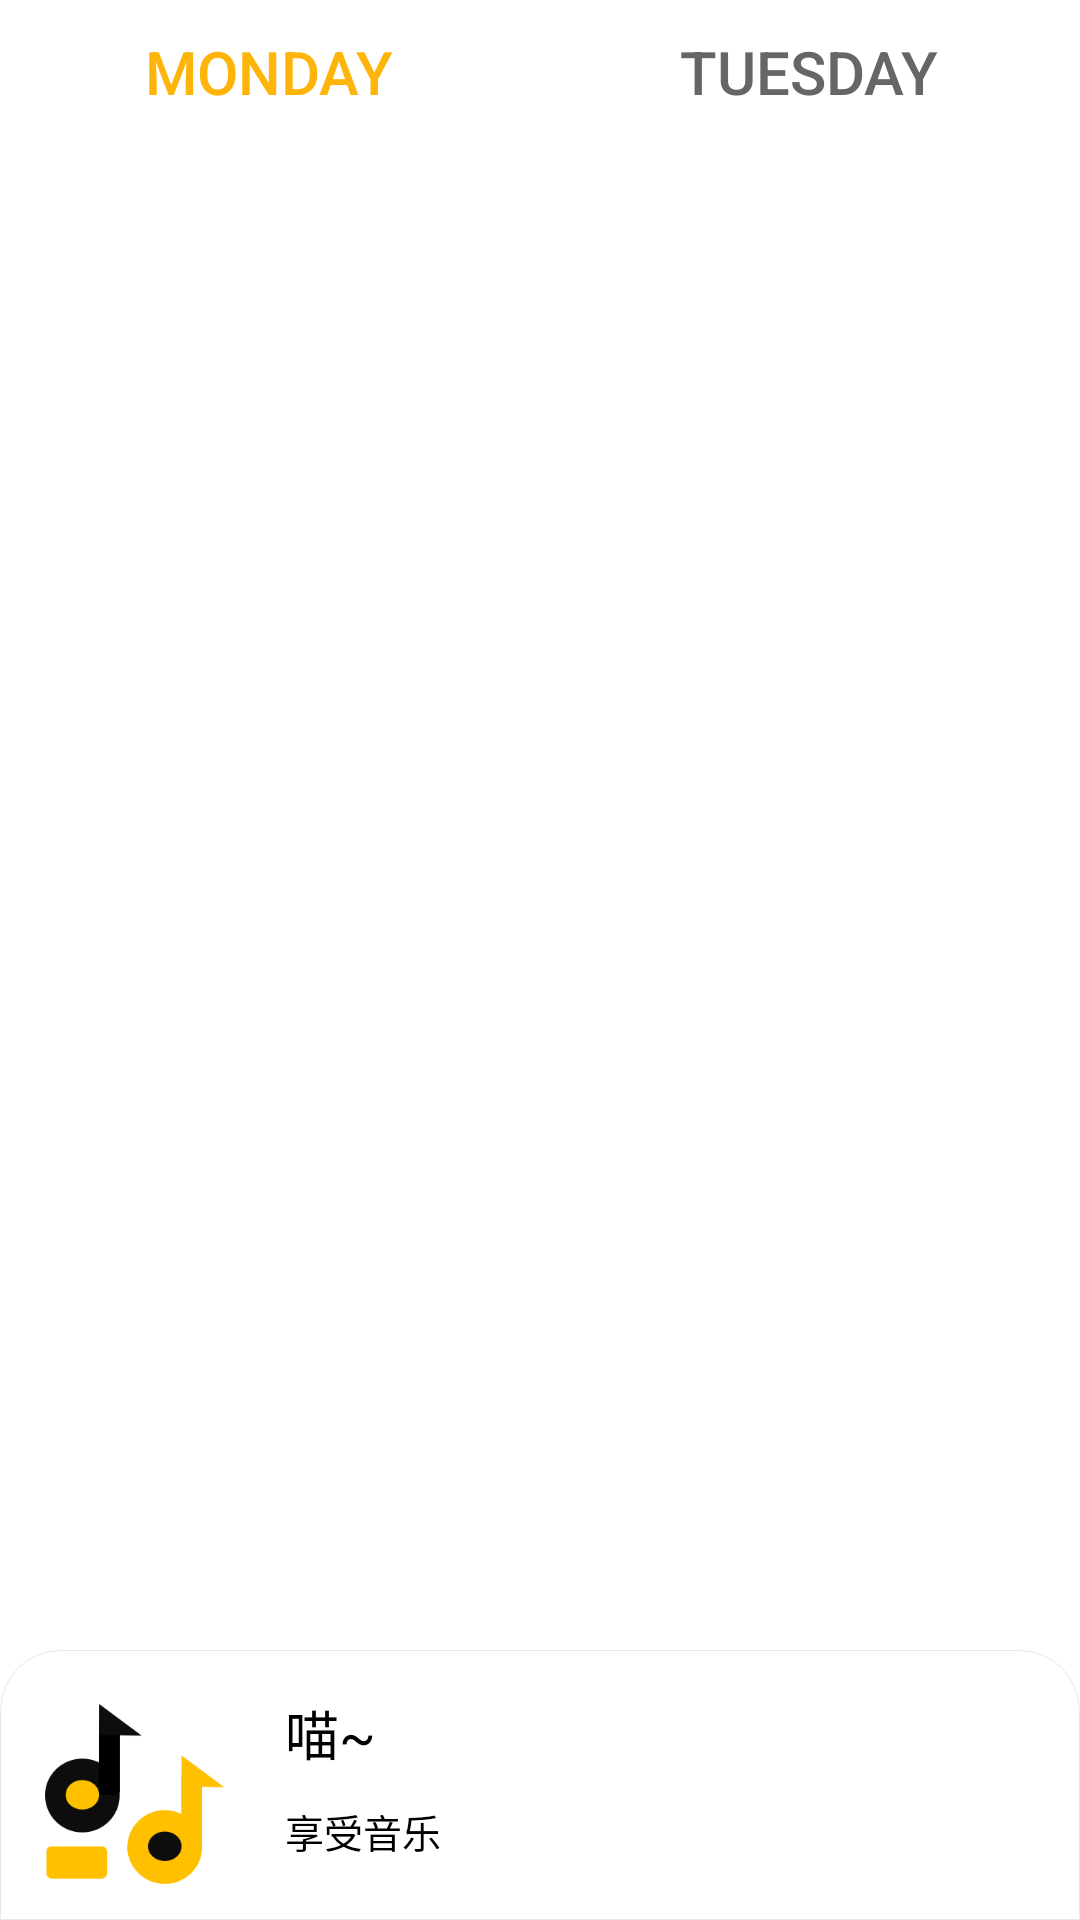

Reconstruct the res/layout file that produces this screen, plus the resources it refers to.
<!-- AndroidManifest.xml: application theme AppTheme -->
<!-- res/layout/activity_home.xml -->
<?xml version="1.0" encoding="utf-8"?>
<androidx.constraintlayout.widget.ConstraintLayout xmlns:android="http://schemas.android.com/apk/res/android"
    xmlns:app="http://schemas.android.com/apk/res-auto"
    xmlns:tools="http://schemas.android.com/tools"
    android:layout_width="match_parent"
    android:layout_height="match_parent"
    android:orientation="vertical"
    tools:context="com.xicheng.app.HomeActivity">

    <LinearLayout
        android:id="@+id/l1"
        android:layout_width="match_parent"
        android:layout_height="match_parent"
        android:orientation="vertical"
        app:layout_constraintStart_toStartOf="parent"
        app:layout_constraintTop_toTopOf="parent">

        <com.google.android.material.tabs.TabLayout
            android:id="@+id/tabLayout"
            style="@style/Base.Widget.Design.TabLayout"
            android:layout_width="match_parent"
            android:layout_height="wrap_content"
            android:background="#FFFFFF"
            app:tabSelectedTextColor="@color/colorPrimary"
            app:tabTextAppearance="@style/TextAppearance.Design.Tab">

            <com.google.android.material.tabs.TabItem
                android:layout_width="wrap_content"
                android:layout_height="50dp"
                android:background="@color/colorPrimary"
                android:text="Monday" />

            <com.google.android.material.tabs.TabItem
                android:layout_width="wrap_content"
                android:layout_height="50dp"
                android:background="@color/colorPrimary"
                android:text="Tuesday" />

        </com.google.android.material.tabs.TabLayout>

        <androidx.viewpager2.widget.ViewPager2
            android:id="@+id/viewpager2"
            android:layout_width="match_parent"
            android:layout_height="0dp"
            android:layout_weight="1" />
    </LinearLayout>

    <RelativeLayout
        android:id="@+id/bar_main"
        android:layout_width="match_parent"
        android:layout_height="90dp"
        android:background="@drawable/bg_bar_main"
        app:layout_constraintBottom_toBottomOf="parent">

        <ImageView
            android:id="@+id/main_bar_image"
            android:layout_width="60dp"
            android:layout_height="60dp"
            android:layout_alignParentStart="true"
            android:layout_alignParentBottom="true"
            android:layout_marginStart="15dp"
            android:layout_marginBottom="12dp"
            android:background="@mipmap/ic_launcher" />

        <TextView
            android:id="@+id/title_bar_main"
            android:layout_width="150dp"
            android:layout_height="wrap_content"
            android:layout_above="@+id/artist_bar_main"
            android:layout_marginStart="20dp"
            android:layout_marginBottom="10dp"
            android:layout_toEndOf="@+id/main_bar_image"
            android:background="@color/colorBar"
            android:ellipsize="marquee"
            android:marqueeRepeatLimit="marquee_forever"
            android:singleLine="true"
            android:text="@string/title"
            android:textColor="@color/colorText"
            android:textSize="18sp" />

        <TextView
            android:id="@+id/artist_bar_main"
            android:layout_width="wrap_content"
            android:layout_height="wrap_content"
            android:layout_alignParentBottom="true"
            android:layout_marginStart="20dp"
            android:layout_marginBottom="20dp"
            android:layout_toEndOf="@+id/main_bar_image"
            android:background="@color/colorBar"
            android:ellipsize="marquee"
            android:marqueeRepeatLimit="marquee_forever"
            android:singleLine="true"
            android:text="@string/artist"
            android:textColor="@color/colorText"
            android:textSize="13sp" />

        <LinearLayout
            android:layout_width="wrap_content"
            android:layout_height="wrap_content"
            android:layout_alignParentEnd="true"
            android:layout_alignParentBottom="true"
            android:layout_marginEnd="20dp"
            android:layout_marginBottom="20dp"
            android:background="@color/colorBar">

            <ImageButton
                android:id="@+id/main_bar_play"
                android:layout_width="50dp"
                android:layout_height="50dp"
                android:background="@color/colorBar"
                android:scaleType="fitCenter"
                android:src="@drawable/play_icon" />

            <ImageButton
                android:id="@+id/main_bar_next"
                android:layout_width="40dp"
                android:layout_height="40dp"
                android:layout_marginStart="8dp"
                android:layout_marginTop="5dp"
                android:background="@drawable/next_icon"
                android:scaleType="fitCenter" />

        </LinearLayout>
    </RelativeLayout>


</androidx.constraintlayout.widget.ConstraintLayout>
<!-- resources referenced by this layout -->
<resources>
  <color name="colorBar">#FFFFFF</color>//底栏颜色
  <color name="colorPrimary">#FEB408</color>//主色
  <color name="colorText">#000000</color>//字体颜色
  <!-- drawable bg_bar_main (drawable) -->
  <?xml version="1.0" encoding="utf-8"?>
  <shape xmlns:android="http://schemas.android.com/apk/res/android"
      android:shape="rectangle">
      <corners android:topLeftRadius="@dimen/base_radius" android:topRightRadius="@dimen/base_radius" />
      <solid android:color="@color/colorBar" />
      <stroke
          android:width="1px"
          android:color="@color/colorStrokeBar" />
  </shape>
  <!-- mipmap ic_launcher (mipmap-xhdpi) -->
  <?xml version="1.0" encoding="utf-8"?>
  <adaptive-icon xmlns:android="http://schemas.android.com/apk/res/android">
      <background
          android:drawable="@drawable/ic_launcher_background" />
      <foreground android:drawable="@mipmap/ic_launcher_icon" />
  </adaptive-icon>
  <string name="artist">享受音乐</string>
  <string name="title">喵~</string>
  <style name="Base.Widget.Design.TabLayout" parent="android:Widget">
          <item name="tabBackground">@color/colorPrimaryDark</item>
          <item name="tabIndicatorHeight">4dp</item>
          <item name="tabTextAppearance">@style/TextAppearance.Design.Tab</item>
          <item name="tabSelectedTextColor">#000000</item>
      </style>
  <style name="TextAppearance.Design.Tab" parent="TextAppearance.AppCompat.Button">
          <item name="android:textSize">20sp</item>
          <item name="android:textColor">#666666</item>
          <item name="textAllCaps">true</item>
      </style>
  <style name="AppTheme" parent="Theme.AppCompat.Light.NoActionBar">
          
  
          <item name="titleTextColor">#B2000000</item>
          
          <item name="colorPrimary">@color/colorPrimary</item>
          <item name="colorPrimaryDark">@color/colorPrimaryDark</item>
          <item name="colorAccent">@color/colorAccent</item>
          
          <item name="android:windowLightStatusBar">true</item>//状态拦字体黑色\
          <item name="android:background">@color/colorPrimaryDark</item>
      </style>
  <dimen name="base_radius">20dp</dimen>//默认圆角
  <color name="colorStrokeBar">#E8E8E8</color>//描边颜色
  <!-- drawable ic_launcher_background (drawable) -->
  <?xml version="1.0" encoding="utf-8"?>
  <shape xmlns:android="http://schemas.android.com/apk/res/android"
      android:shape="oval">
      <solid android:color="#E8E8E8" />
      <size
          android:width="5000dp"
          android:height="5000dp" />
  </shape>
  <color name="colorPrimaryDark">#FFFFFF</color>//状态栏
  <color name="colorAccent">#000000</color>//强调色
</resources>
